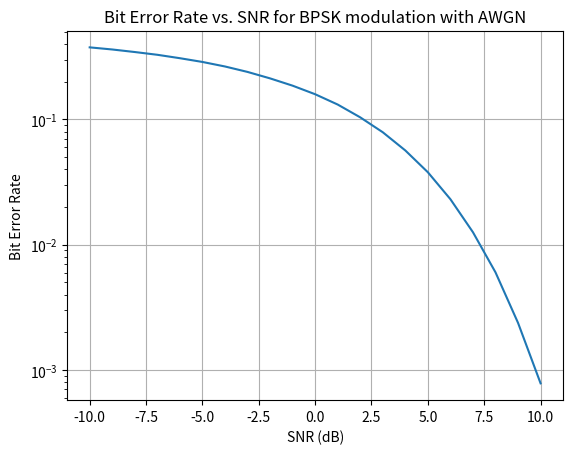

The matplotlib source for this figure:
import numpy as np
import matplotlib.pyplot as plt
# Set the parameters
n_bits = 1000000 # Number of bits to be transmitted
SNRdBs = np.arange(-10, 11, 1) # SNR range in dB
SNRs = 10**(SNRdBs/10) # SNR range in linear scale
# Generate random bits
bits = np.random.randint(0, 2, n_bits)
# Loop over SNR values
BERs = []
for SNR in SNRs:
 # BPSK modulation
 symbols = 2*bits - 1
 # Add noise
 noise_power = 1/SNR
 noise = np.sqrt(noise_power)*np.random.randn(n_bits)
 received = symbols + noise
 # BPSK demodulation
 decoded_bits = (received >= 0).astype(int)
 # Calculate the bit error rate
 BER = np.sum(bits != decoded_bits) / n_bits
 BERs.append(BER)
# Plot the results
plt.semilogy(SNRdBs, BERs)
plt.xlabel('SNR (dB)')
plt.ylabel('Bit Error Rate')
plt.title('Bit Error Rate vs. SNR for BPSK modulation with AWGN')
plt.grid(True)
plt.show()





